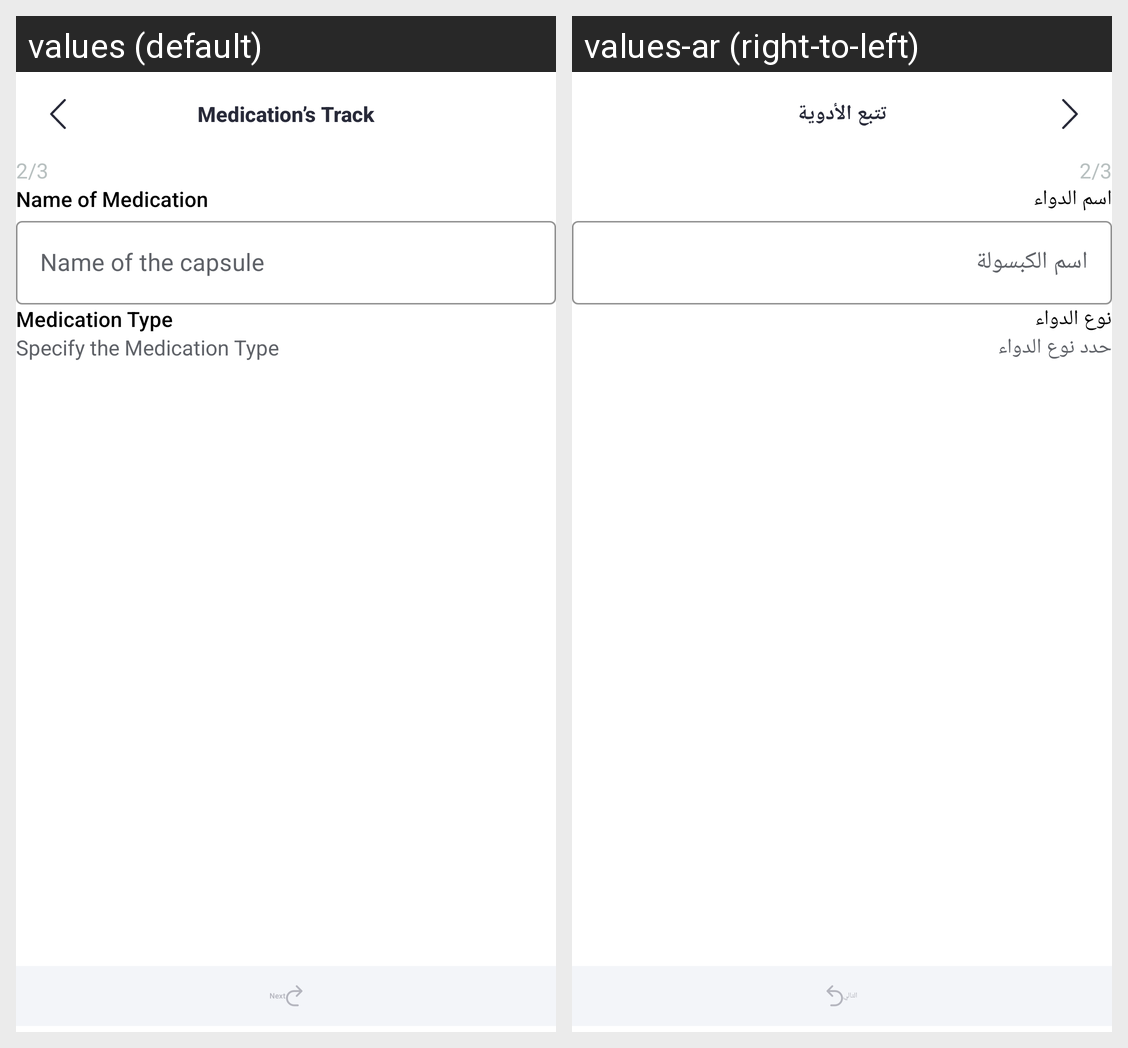

The Android screen above is rendered under two locales of the same app. Produce the string resources it draws, with the default and per-locale values.
Android screen res/layout/fragment_medications.xml rendered under 2 locales, left to right: values (default), values-ar (right-to-left). Device: Nexus 5 (rendered at 1080×1920; each locale shown at half size, 540×960, under a caption strip naming it); theme Theme.Yaqeen.
Strings drawn on this screen, with the default value and each locale's value (text and hints the layout hard-codes, and strings that could not be matched under every locale, appear in the picture but are not listed):

medication_s_track
  values: Medication’s Track
  values-ar: تتبع الأدوية

name_of_medication
  values: Name of Medication
  values-ar: اسم الدواء

name_of_the_capsule
  values: Name of the capsule
  values-ar: اسم الكبسولة

medication_type
  values: Medication Type
  values-ar: نوع الدواء

specify_the_medication_type
  values: Specify the Medication Type
  values-ar: حدد نوع الدواء

next
  values: Next
  values-ar: التالي
